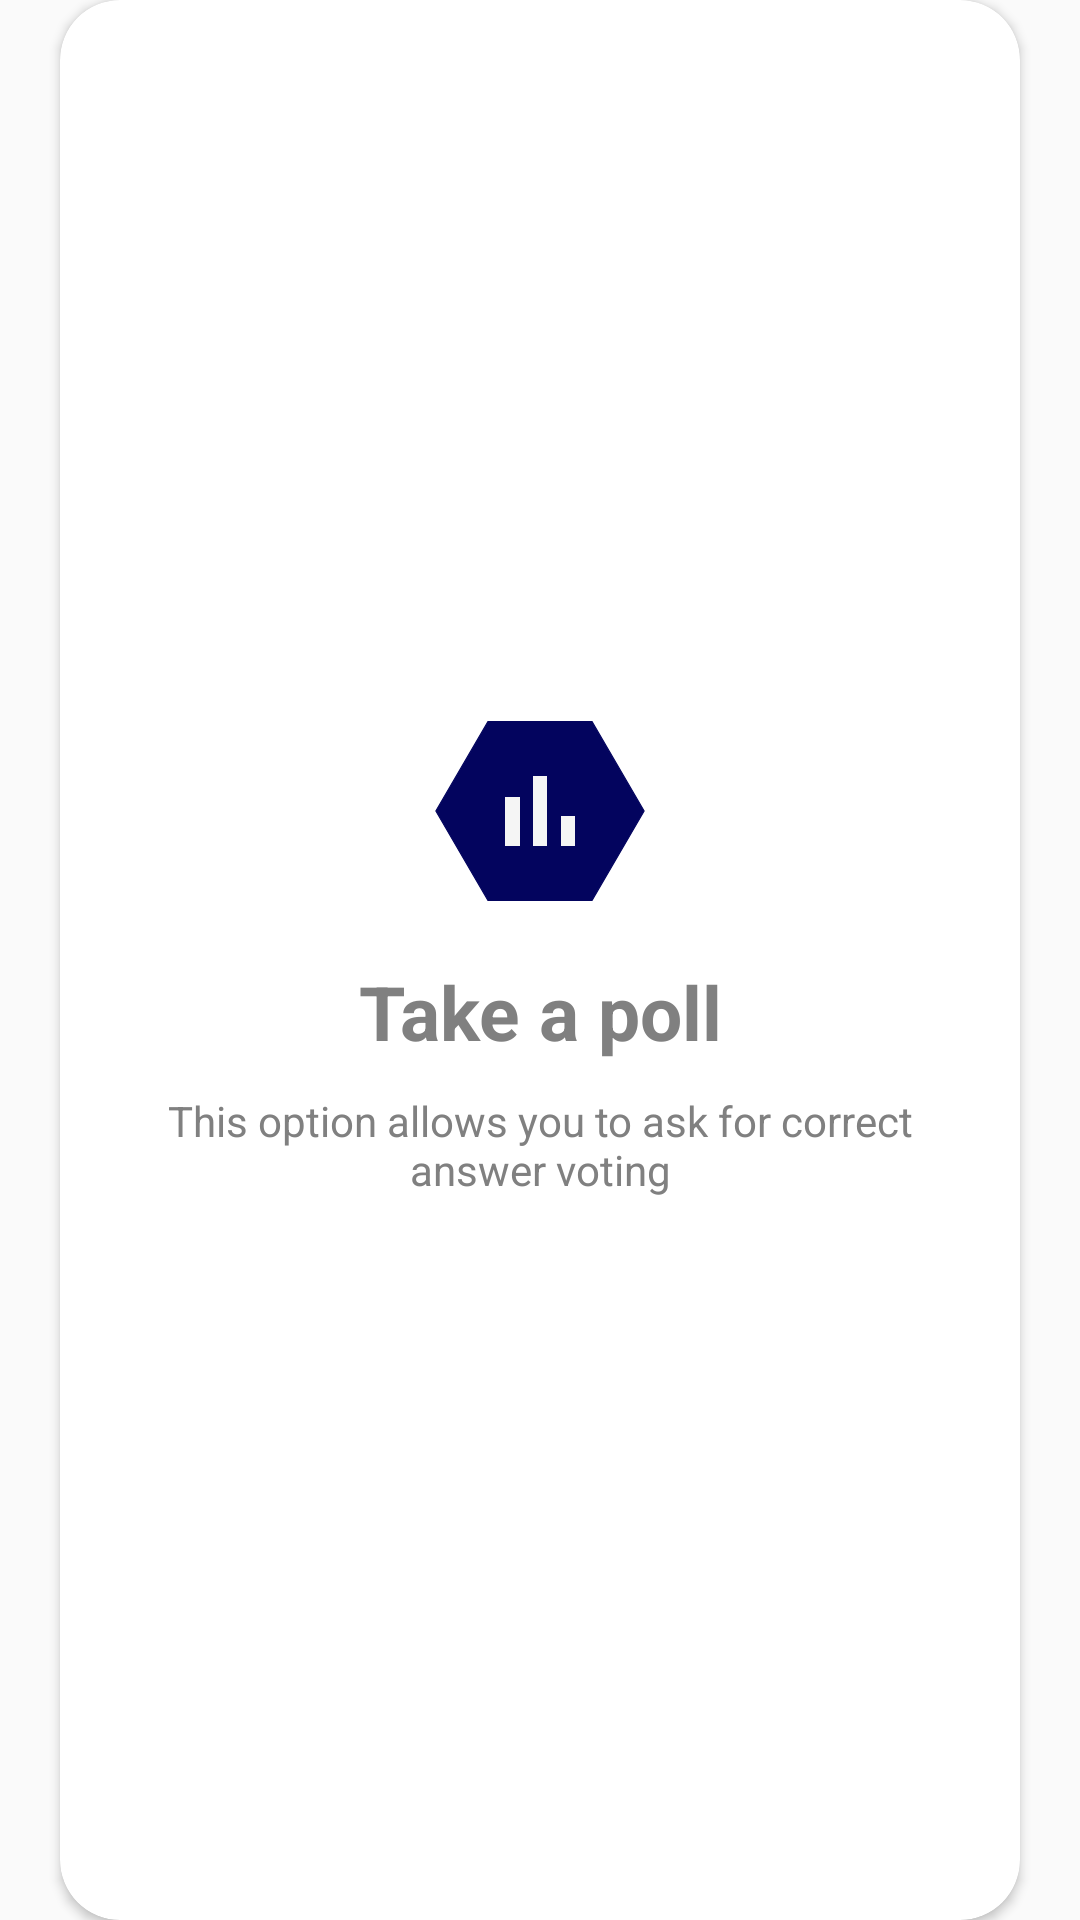

Here is an Android app screen rendered from its layout file. Give the layout XML and the strings, colors and styles it references.
<!-- AndroidManifest.xml: application theme Theme.Trivia -->
<!-- res/layout/fragment_take_a_poll.xml -->
<?xml version="1.0" encoding="utf-8"?>
<FrameLayout xmlns:android="http://schemas.android.com/apk/res/android"
    xmlns:tools="http://schemas.android.com/tools"
    android:layout_width="match_parent"
    android:layout_height="match_parent"
    xmlns:app="http://schemas.android.com/apk/res-auto"
    android:layout_gravity="center">
    <androidx.cardview.widget.CardView
        android:layout_width="match_parent"
        android:layout_height="match_parent"
        android:layout_marginHorizontal="20dp"
        android:padding="20dp"
        app:cardBackgroundColor="@color/white"
        app:cardCornerRadius="20dp"
        >



        <LinearLayout
            android:layout_width="match_parent"
            android:layout_height="match_parent"
            android:gravity="center"
            android:layout_gravity="center"
            android:orientation="vertical"
            android:padding="20dp"
            >



            <RelativeLayout
                android:id="@+id/exitBtn"
                android:layout_width="wrap_content"
                android:layout_height="wrap_content"
                android:orientation="vertical"
                android:layout_marginBottom="20dp">

                <ImageView
                    android:layout_width="wrap_content"
                    android:layout_height="wrap_content"
                    android:layout_centerVertical="true"
                    android:src="@drawable/hexagon"
                    app:tint="@color/basic_color" />

                <ImageView
                    android:layout_width="40dp"
                    android:layout_height="40dp"
                    android:layout_centerInParent="true"
                    android:layout_gravity="center"
                    android:src="@drawable/ic_baseline_bar_chart_24"
                    />

            </RelativeLayout>
            <TextView
                android:layout_width="match_parent"
                android:layout_height="wrap_content"
                android:layout_gravity="center"
                android:gravity="center"
                android:textStyle="bold"
                android:textSize="25dp"
                android:textColor="@color/dark_grey"
                android:text="Take a poll"/>
            <TextView
                android:layout_marginTop="10dp"
                android:layout_width="match_parent"
                android:layout_height="wrap_content"
                android:layout_gravity="center"
                android:gravity="center"
                android:textColor="@color/dark_grey"
                android:text="This option allows you to ask for correct answer voting"/>


        </LinearLayout>

    </androidx.cardview.widget.CardView>


</FrameLayout>
<!-- resources referenced by this layout -->
<resources>
  <color name="basic_color">#03045e</color>
  <color name="dark_grey">#808080</color>
  <color name="white">#FFFFFF</color>
  <!-- drawable hexagon (drawable) -->
  <?xml version="1.0" encoding="utf-8"?>
  <vector android:height="60dp" android:viewportHeight="628.0"
      android:viewportWidth="726.0" android:width="70dp" xmlns:android="http://schemas.android.com/apk/res/android">
      <path android:fillColor="#ffffff"
          android:pathData="m723,314c-60,103.9 -120,207.8 -180,311.8 -120,0 -240,0 -360,0C123,521.8 63,417.9 3,314 63,210.1 123,106.2 183,2.2c120,0 240,0 360,0C603,106.2 663,210.1 723,314Z"
          android:strokeColor="#fff" android:strokeWidth="4"/>
  
  </vector>
  <!-- drawable ic_baseline_bar_chart_24 (drawable) -->
  <vector android:height="24dp" android:tint="#F5F5F5"
      android:viewportHeight="24" android:viewportWidth="24"
      android:width="24dp" xmlns:android="http://schemas.android.com/apk/res/android">
      <path android:fillColor="@android:color/white" android:pathData="M5,9.2h3L8,19L5,19zM10.6,5h2.8v14h-2.8zM16.2,13L19,13v6h-2.8z"/>
  </vector>
  <style name="Theme.Trivia" parent="Theme.AppCompat.Light.NoActionBar">
          
          <item name="colorPrimary">@color/purple_500</item>
          <item name="colorPrimaryVariant">@color/purple_700</item>
          <item name="colorOnPrimary">@color/white</item>
          
          <item name="colorSecondary">@color/teal_200</item>
          <item name="colorSecondaryVariant">@color/teal_700</item>
          <item name="colorOnSecondary">@color/black</item>
          
          <item name="android:windowAnimationStyle">@style/CustomActivityAnimation</item>
  
          <item name="android:statusBarColor" tools:targetApi="l">?attr/colorPrimaryVariant</item>
          <item name="android:windowContentTransitions">true</item>
          
      </style>
  <color name="purple_500">#FF6200EE</color>
  <color name="purple_700">#FF3700B3</color>
  <color name="teal_200">#FF03DAC5</color>
  <color name="teal_700">#FF018786</color>
  <color name="black">#000000</color>
  <style name="CustomActivityAnimation" parent="@android:style/Animation.Activity">
          <item name="android:activityOpenEnterAnimation">@anim/slide_in_right</item>
          <item name="android:activityOpenExitAnimation">@anim/slide_out_left</item>
          <item name="android:activityCloseEnterAnimation">@anim/slide_in_left</item>
          <item name="android:activityCloseExitAnimation">@anim/slide_out_right</item>
      </style>
</resources>
